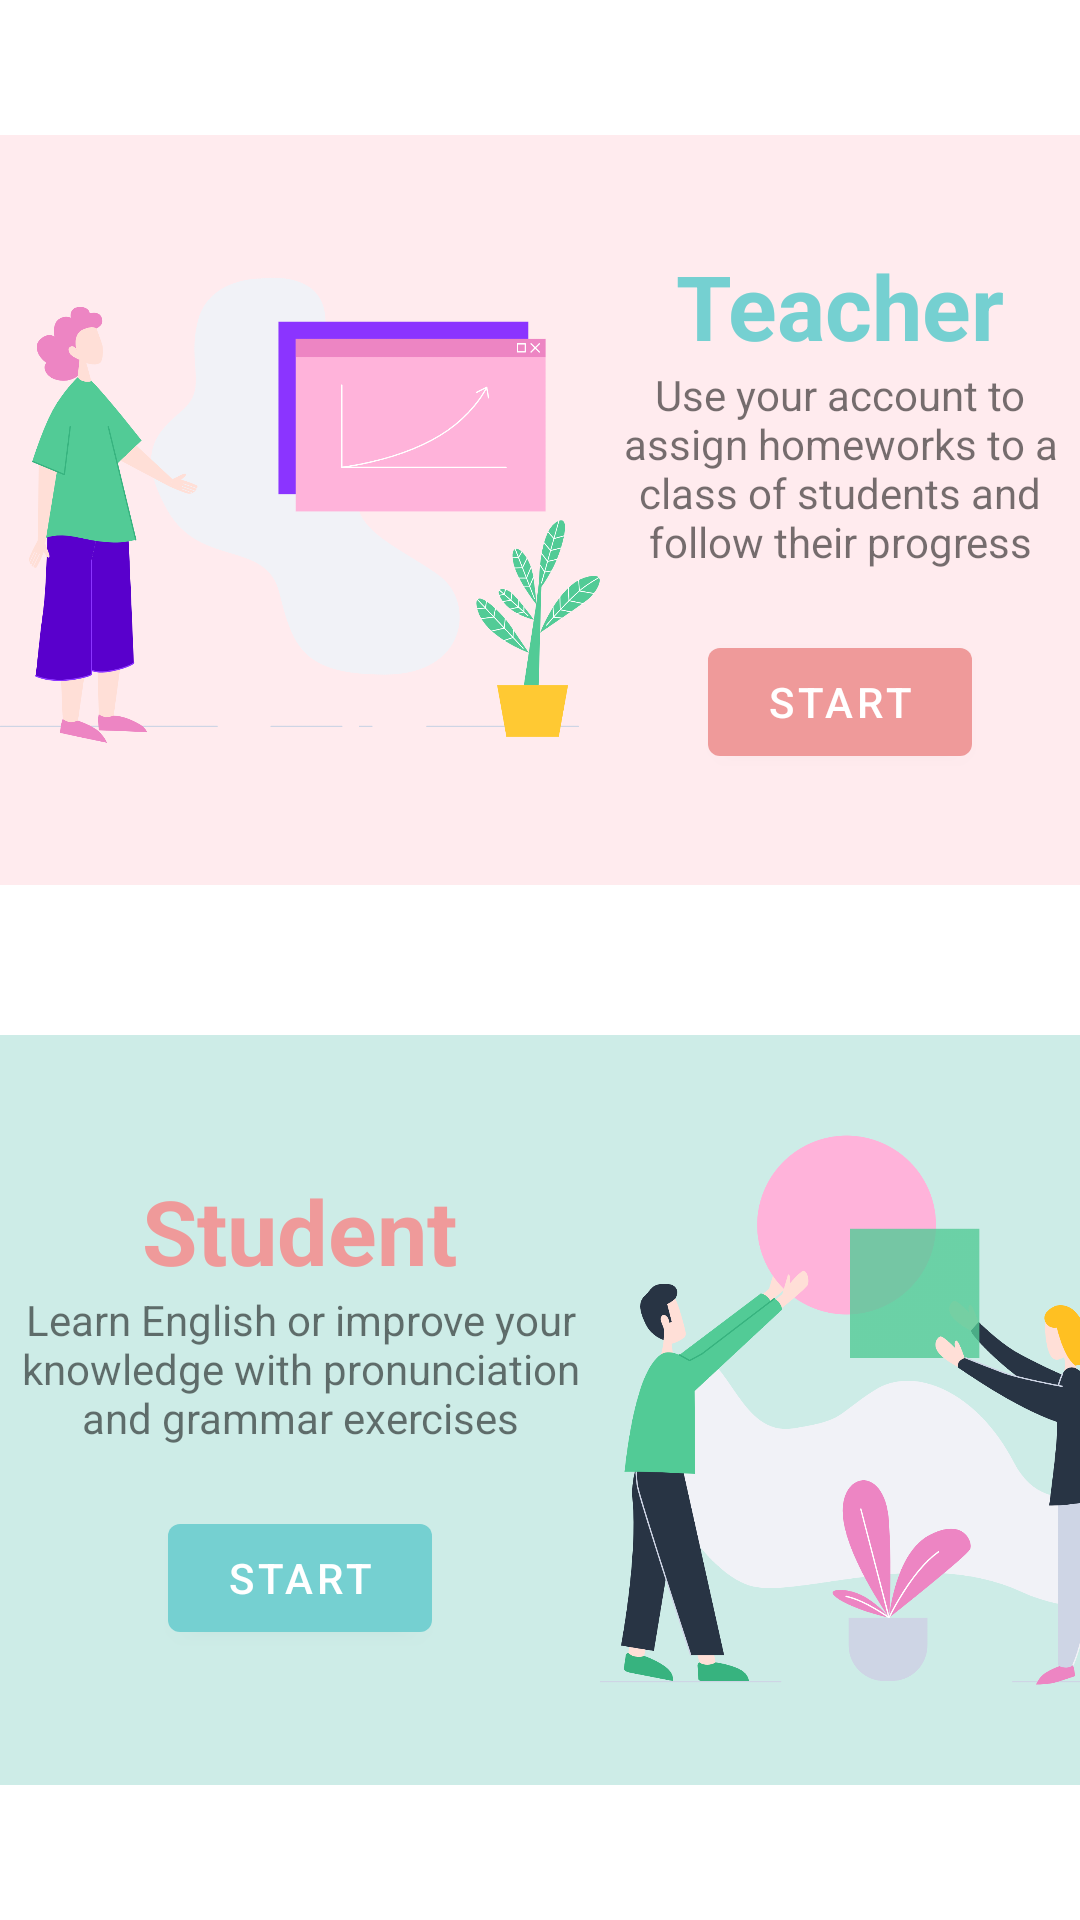

Produce the Android XML layout that renders to this screen, including the resource entries it uses.
<!-- AndroidManifest.xml: application theme Theme.MaterialComponents.DayNight.DarkActionBar -->
<!-- res/layout/activity_user_type.xml -->
<?xml version="1.0" encoding="utf-8"?>
<LinearLayout android:gravity="center"
    android:orientation="vertical"
    xmlns:android="http://schemas.android.com/apk/res/android"
    android:layout_width="match_parent"
    android:layout_height="match_parent"
    xmlns:app="http://schemas.android.com/apk/res-auto">

<LinearLayout
    android:orientation="horizontal"
    android:layout_marginBottom="50dp"
    android:background="@color/colorLight"
    android:layout_width="match_parent"
    android:layout_height="250dp">
    <ImageView
        android:layout_width="200dp"
        android:src="@drawable/teacher"
        android:layout_height="wrap_content"
        android:contentDescription="@string/teacher" />
<LinearLayout
    android:layout_width="match_parent"
    android:layout_gravity="center"
    android:orientation="vertical"
    android:layout_height="wrap_content">
    <TextView
        android:layout_width="wrap_content"
        android:layout_height="wrap_content"
        android:layout_gravity="center"
        android:text="@string/teacher"
        android:textStyle="bold"
        android:textColor="@color/greenBlue"
        android:textSize="30sp" />
    <TextView
        android:layout_width="wrap_content"
        android:textAlignment="center"
        android:text="@string/use_your_account_to_assign_homeworks_to_a_class_of_students_and_follow_their_progress"
        android:layout_height="wrap_content"/>
    <com.google.android.material.button.MaterialButton
        android:layout_gravity="center"
        app:backgroundTint="@color/colorPrimary"
        android:layout_marginTop="20dp"
        android:layout_width="wrap_content"
        android:text="@string/start"
        android:id="@+id/startTeacher"
        android:layout_height="wrap_content"/>
</LinearLayout>
</LinearLayout>

<LinearLayout
    android:orientation="horizontal"
    android:background="@color/lightGreen"
    android:layout_width="match_parent"
    android:layout_height="250dp">
    <LinearLayout
        android:layout_width="200dp"
        android:layout_gravity="center"
        android:orientation="vertical"
        android:layout_height="wrap_content">
        <TextView
            android:layout_width="wrap_content"
            android:layout_height="wrap_content"
            android:layout_gravity="center"
            android:text="@string/student"
            android:textStyle="bold"
            android:textColor="@color/colorPrimary"
            android:textSize="30sp" />
        <TextView
            android:layout_width="wrap_content"
            android:textAlignment="center"
            android:text="@string/learn_english_or_improve_your_knowledge_with_pronunciation_and_grammar_exercises"
            android:layout_height="wrap_content"/>
        <com.google.android.material.button.MaterialButton
            android:layout_gravity="center"
            app:backgroundTint="@color/greenBlue"
            android:layout_marginTop="20dp"
            android:layout_width="wrap_content"
            android:text="@string/start"
            android:id="@+id/startStudent"
            android:layout_height="wrap_content"/>
    </LinearLayout>
    <ImageView
        android:layout_width="200dp"
        android:src="@drawable/student"
        android:layout_height="wrap_content"
        android:contentDescription="@string/app_name" />
</LinearLayout>

</LinearLayout>
<!-- resources referenced by this layout -->
<resources>
  <color name="colorLight">#ffebee</color>
  <color name="colorPrimary">#ef9a9a</color>
  <color name="greenBlue">#75d0d1</color>
  <color name="lightGreen">#cdece7</color>
  <!-- drawable student: png bitmap (drawable, 200807 bytes) -->
  <!-- drawable teacher: png bitmap (drawable, 178880 bytes) -->
  <string name="app_name">Speech Therapy</string>
  <string name="learn_english_or_improve_your_knowledge_with_pronunciation_and_grammar_exercises">Learn English or improve your knowledge with pronunciation and grammar exercises</string>
  <string name="start">Start</string>
  <string name="student">Student</string>
  <string name="teacher">Teacher</string>
  <string name="use_your_account_to_assign_homeworks_to_a_class_of_students_and_follow_their_progress">Use your account to assign homeworks to a class of students and follow their progress</string>
</resources>
